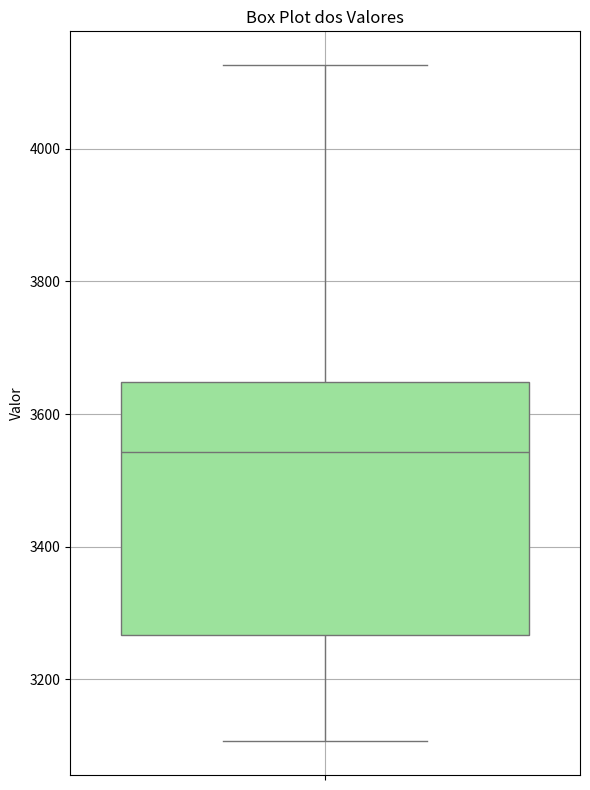

Write Python code to recreate this figure. (Note: this script raises an exception after producing the figure.)
import matplotlib.pyplot as plt
import seaborn as sns
import pandas as pd
import os

# Substitua esta lista pelos seus dados
dados = [
    3259.0926, 3409.0904, 3840.652, 3997.495, 4125.8268,
    3275.2636, 3639.0954, 3657.5272, 3129.9444, 3106.7712,
    3562.9818, 3543.0742, 3562.9504, 3316.9628, 3251.6508
]

# Criar DataFrame
df = pd.DataFrame(dados, columns=["Valores"])

# Calcular estatísticas
media = df["Valores"].mean()
mediana = df["Valores"].median()
desvio_padrao = df["Valores"].std()
q1 = df["Valores"].quantile(0.25)
q3 = df["Valores"].quantile(0.75)
iqr = q3 - q1
limite_inferior = q1 - 1.5 * iqr
limite_superior = q3 + 1.5 * iqr
outliers = df[(df["Valores"] < limite_inferior) |
              (df["Valores"] > limite_superior)]

# Mostrar tabela de estatísticas
tabela = pd.DataFrame({
    "Estatística": [
        "Média", "Mediana", "Desvio Padrão", "Q1 (25%)", "Q3 (75%)",
        "IQR (Q3 - Q1)", "Limite Inferior", "Limite Superior", "Outliers?"
    ],
    "Valor": [
        round(media, 2), round(mediana, 2), round(desvio_padrao, 2),
        round(q1, 2), round(q3, 2), round(iqr, 2),
        round(limite_inferior, 2), round(limite_superior, 2),
        "Sim" if not outliers.empty else "Não"
    ]
})

print(tabela.to_string(index=False))

# Criar box plot
plt.figure(figsize=(6, 8))
sns.boxplot(y=df["Valores"], color="lightgreen")
plt.title("Box Plot dos Valores")
plt.ylabel("Valor")
plt.grid(True)
plt.tight_layout()

# Caminho para salvar fora da pasta src, dentro de ../img/
caminho_img = os.path.join(os.path.dirname(
    __file__), '..', 'img', 'boxplot.png')

# Criar pasta img se não existir
os.makedirs(os.path.dirname(caminho_img), exist_ok=True)

# Salvar imagem
plt.savefig(caminho_img)
plt.close()
print(f"Imagem salva em: {caminho_img}")
